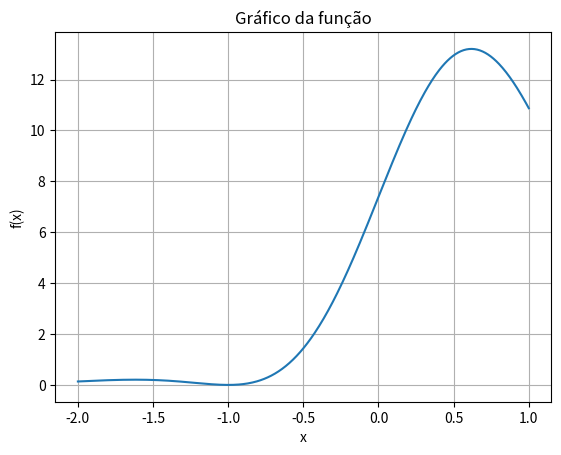

This figure's Python source: (Note: this script raises an exception after producing the figure.)
import numpy as np
import matplotlib.pyplot as plt 
import pandas as pd

TOL = 1e-5  
N = 50  

def plot_fx(fx, a, b):
    lista_x = np.linspace(a, b, 500)
    plt.plot(lista_x, fx(lista_x))
    plt.xlabel("x")
    plt.ylabel("f(x)")
    plt.grid(True)
    plt.title("Gráfico da função")
    plt.show()


def bissecao(f, a, b, tol, n):
    if f(a) * f(b) > 0:
        raise ValueError("f(a) e f(b) devem ter sinais opostos")

    xant = float('nan')
    dados = pd.DataFrame()

    for i in range(n):
        x = (a + b) / 2
        fx = f(x)
        sinal = f(a) * fx
        error = np.nan if i == 0 else abs((x - xant) / max(abs(x), 1))
        xant = x
        
        dados_atual = pd.DataFrame({
            'Iteração': [i + 1],
            'a': [a],
            'b': [b],
            'x': [x],
            'f(x)': [fx],
            'Erro': [error],
            'Sinal': [sinal]
        })
        dados = pd.concat([dados, dados_atual], ignore_index=True)

        if fx == 0 or (error is not np.nan and error < tol):
            print('Raiz aproximada encontrada: {r:+.6f}'.format(r=x))
            break

        if sinal > 0:
            a = x
        else:
            b = x

    return x, dados

def f(x):
    return np.exp(2-x**2)*(x+1)**2


plot_fx(f, -2, 1)


x, dados = bissecao(f, -5, 3, tol=0.02, n=20)

print(dados)

# Sem raiz real 